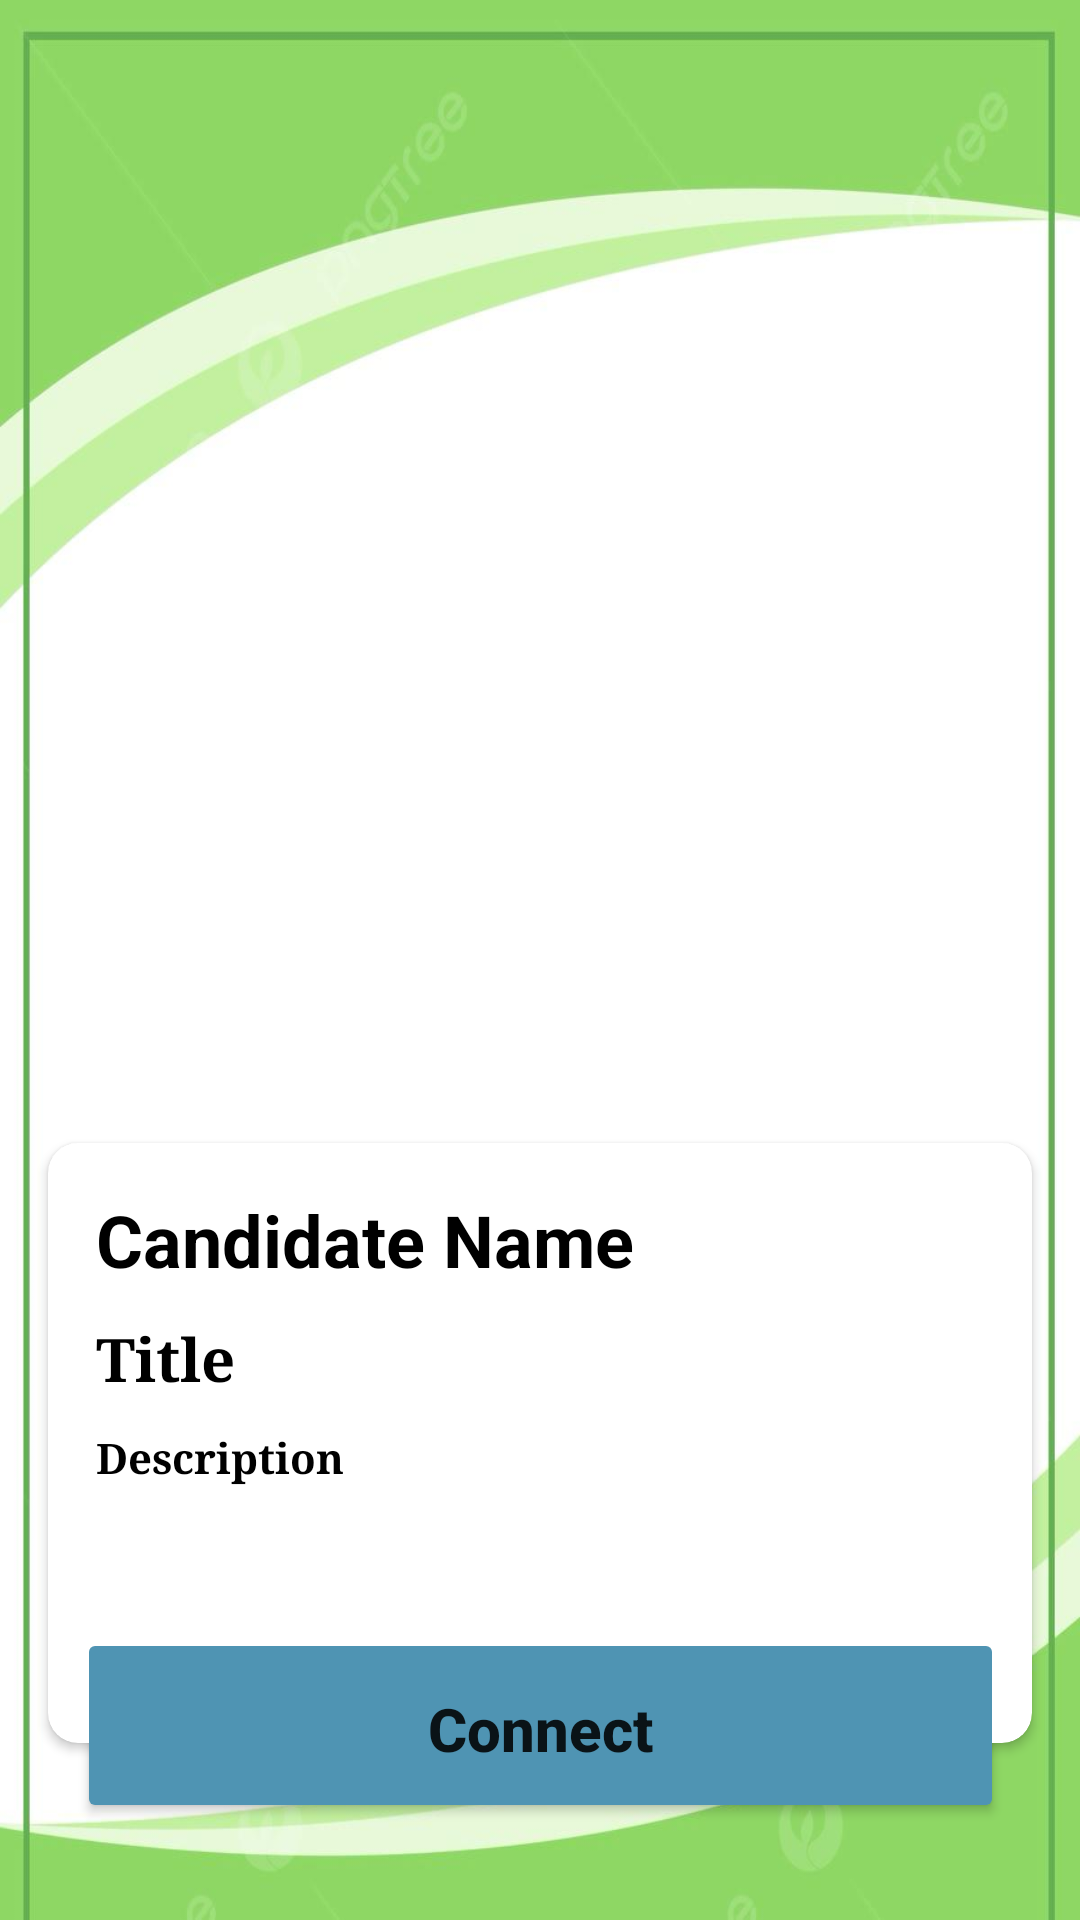

Android layout source for this screen:
<!-- AndroidManifest.xml: application theme Theme.Jobshunt -->
<!-- res/layout/activity_candidate_detail.xml -->
<?xml version="1.0" encoding="utf-8"?>
        <androidx.constraintlayout.widget.ConstraintLayout xmlns:android="http://schemas.android.com/apk/res/android"
            xmlns:app="http://schemas.android.com/apk/res-auto"
            xmlns:tools="http://schemas.android.com/tools"
            android:layout_width="match_parent"
            android:layout_height="match_parent"
            android:background="@drawable/back">

            <ImageView
                android:id="@+id/detailed_img"
                android:layout_width="395dp"
                android:layout_height="365dp"
                android:scaleType="centerCrop"
                app:layout_constraintDimensionRatio="16:9"
                app:layout_constraintEnd_toEndOf="parent"
                app:layout_constraintStart_toStartOf="parent"
                app:layout_constraintTop_toTopOf="parent"
                app:srcCompat="@drawable/ic_launcher_background" />

            <androidx.cardview.widget.CardView
                android:id="@+id/cardView"
                android:layout_width="0dp"
                android:layout_height="200dp"
                android:layout_marginStart="16dp"
                android:layout_marginTop="16dp"
                android:layout_marginEnd="16dp"
                android:elevation="10dp"
                app:cardCornerRadius="10dp"
                app:cardMaxElevation="18dp"
                app:layout_constraintEnd_toEndOf="parent"
                app:layout_constraintStart_toStartOf="parent"
                app:layout_constraintTop_toBottomOf="@+id/detailed_img">

                <LinearLayout
                    android:layout_width="match_parent"
                    android:layout_height="wrap_content"
                    android:layout_margin="16dp"
                    android:orientation="vertical">

                    <RelativeLayout
                        android:layout_width="match_parent"
                        android:layout_height="wrap_content">

                        <TextView
                            android:id="@+id/detailed_name"
                            android:layout_width="wrap_content"
                            android:layout_height="wrap_content"
                            android:text="Candidate Name"
                            android:textColor="@color/black"
                            android:textSize="24sp"
                            android:textStyle="bold" />
                    </RelativeLayout>

                    <TextView
                        android:id="@+id/detailed_title"
                        android:layout_width="wrap_content"
                        android:layout_height="wrap_content"
                        android:layout_marginTop="10dp"
                        android:fontFamily="serif"
                        android:text="Title"
                        android:textColor="@color/black"
                        android:textSize="20sp"
                        android:textStyle="bold" />

                    <TextView
                        android:id="@+id/detailed_desc"
                        android:layout_width="wrap_content"
                        android:layout_height="wrap_content"
                        android:layout_marginTop="10dp"
                        android:fontFamily="serif"
                        android:text="Description"
                        android:textColor="@color/black"
                        android:textStyle="bold" />

                    <LinearLayout
                        android:layout_width="match_parent"
                        android:layout_height="wrap_content"
                        android:gravity="center"
                        android:orientation="horizontal" />
                </LinearLayout>
            </androidx.cardview.widget.CardView>

            <Button
                android:id="@+id/add_to_cart"
                android:layout_width="309dp"
                android:layout_height="65dp"
                android:layout_marginTop="16dp"
                android:layout_marginBottom="18dp"
                android:backgroundTint="@color/blue"
                android:padding="20dp"
                android:text="Connect"
                android:textAllCaps="false"
                android:textSize="20sp"
                android:textStyle="bold"
                app:layout_constraintBottom_toTopOf="@+id/imageView3"
                app:layout_constraintEnd_toEndOf="parent"
                app:layout_constraintStart_toStartOf="parent"
                app:layout_constraintTop_toBottomOf="@+id/cardView"
                app:layout_constraintWidth_percent=".8" />


            <ImageView
                android:id="@+id/imageView3"
                android:layout_width="96dp"
                android:layout_height="50dp"
                android:layout_marginStart="307dp"
                android:layout_marginTop="18dp"
                android:layout_marginEnd="8dp"
                android:layout_marginBottom="1dp"
                app:layout_constraintBottom_toBottomOf="parent"
                app:layout_constraintEnd_toEndOf="parent"
                app:layout_constraintHorizontal_bias="0.0"
                app:layout_constraintStart_toStartOf="parent"
                app:layout_constraintTop_toBottomOf="@+id/add_to_cart"
                app:srcCompat="@drawable/jobs" />

        </androidx.constraintlayout.widget.ConstraintLayout>
<!-- resources referenced by this layout -->
<resources>
  <color name="black">#FF000000</color>
  <color name="blue">#4F94B3</color>
  <!-- drawable back: jpg bitmap (drawable, 43673 bytes) -->
  <style name="Theme.Jobshunt" parent="Theme.AppCompat.Light.DarkActionBar">
          
      </style>
</resources>
